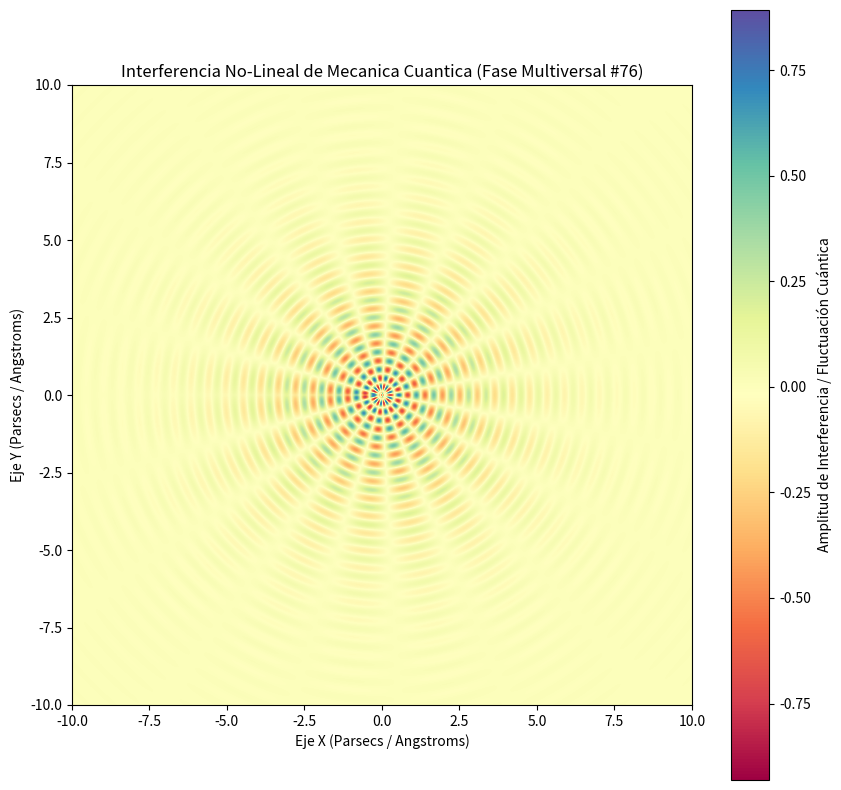

Reproduce this figure in Python.
%matplotlib inline
# Simulación Multiversal: Mecanica Cuantica - Variante 76
import numpy as np
import matplotlib.pyplot as plt

# Parámetros Físicos No-Lineales
omega_1 = 11.15
omega_2 = 9.322
lambda_decay = 0.427
phase_shift = 1.726

x = np.linspace(-10, 10, 800)
y = np.linspace(-10, 10, 800)
X, Y = np.meshgrid(x, y)

# Dinámica de Fluidos / Campos Tensor-Escalares (Fase Multiversal)
R = np.sqrt(X**2 + Y**2) + 1e-5
Z = (np.sin(omega_1 * R + phase_shift) * np.cos(omega_2 * np.arctan2(Y, X))) * np.exp(-lambda_decay * R)

plt.figure(figsize=(10, 10))
plt.imshow(Z, cmap='Spectral', extent=[-10, 10, -10, 10], origin='lower')
plt.colorbar(label='Amplitud de Interferencia / Fluctuación Cuántica')
plt.title(r'Interferencia No-Lineal de Mecanica Cuantica (Fase Multiversal #76)')
plt.xlabel('Eje X (Parsecs / Angstroms)')
plt.ylabel('Eje Y (Parsecs / Angstroms)')
plt.show()
